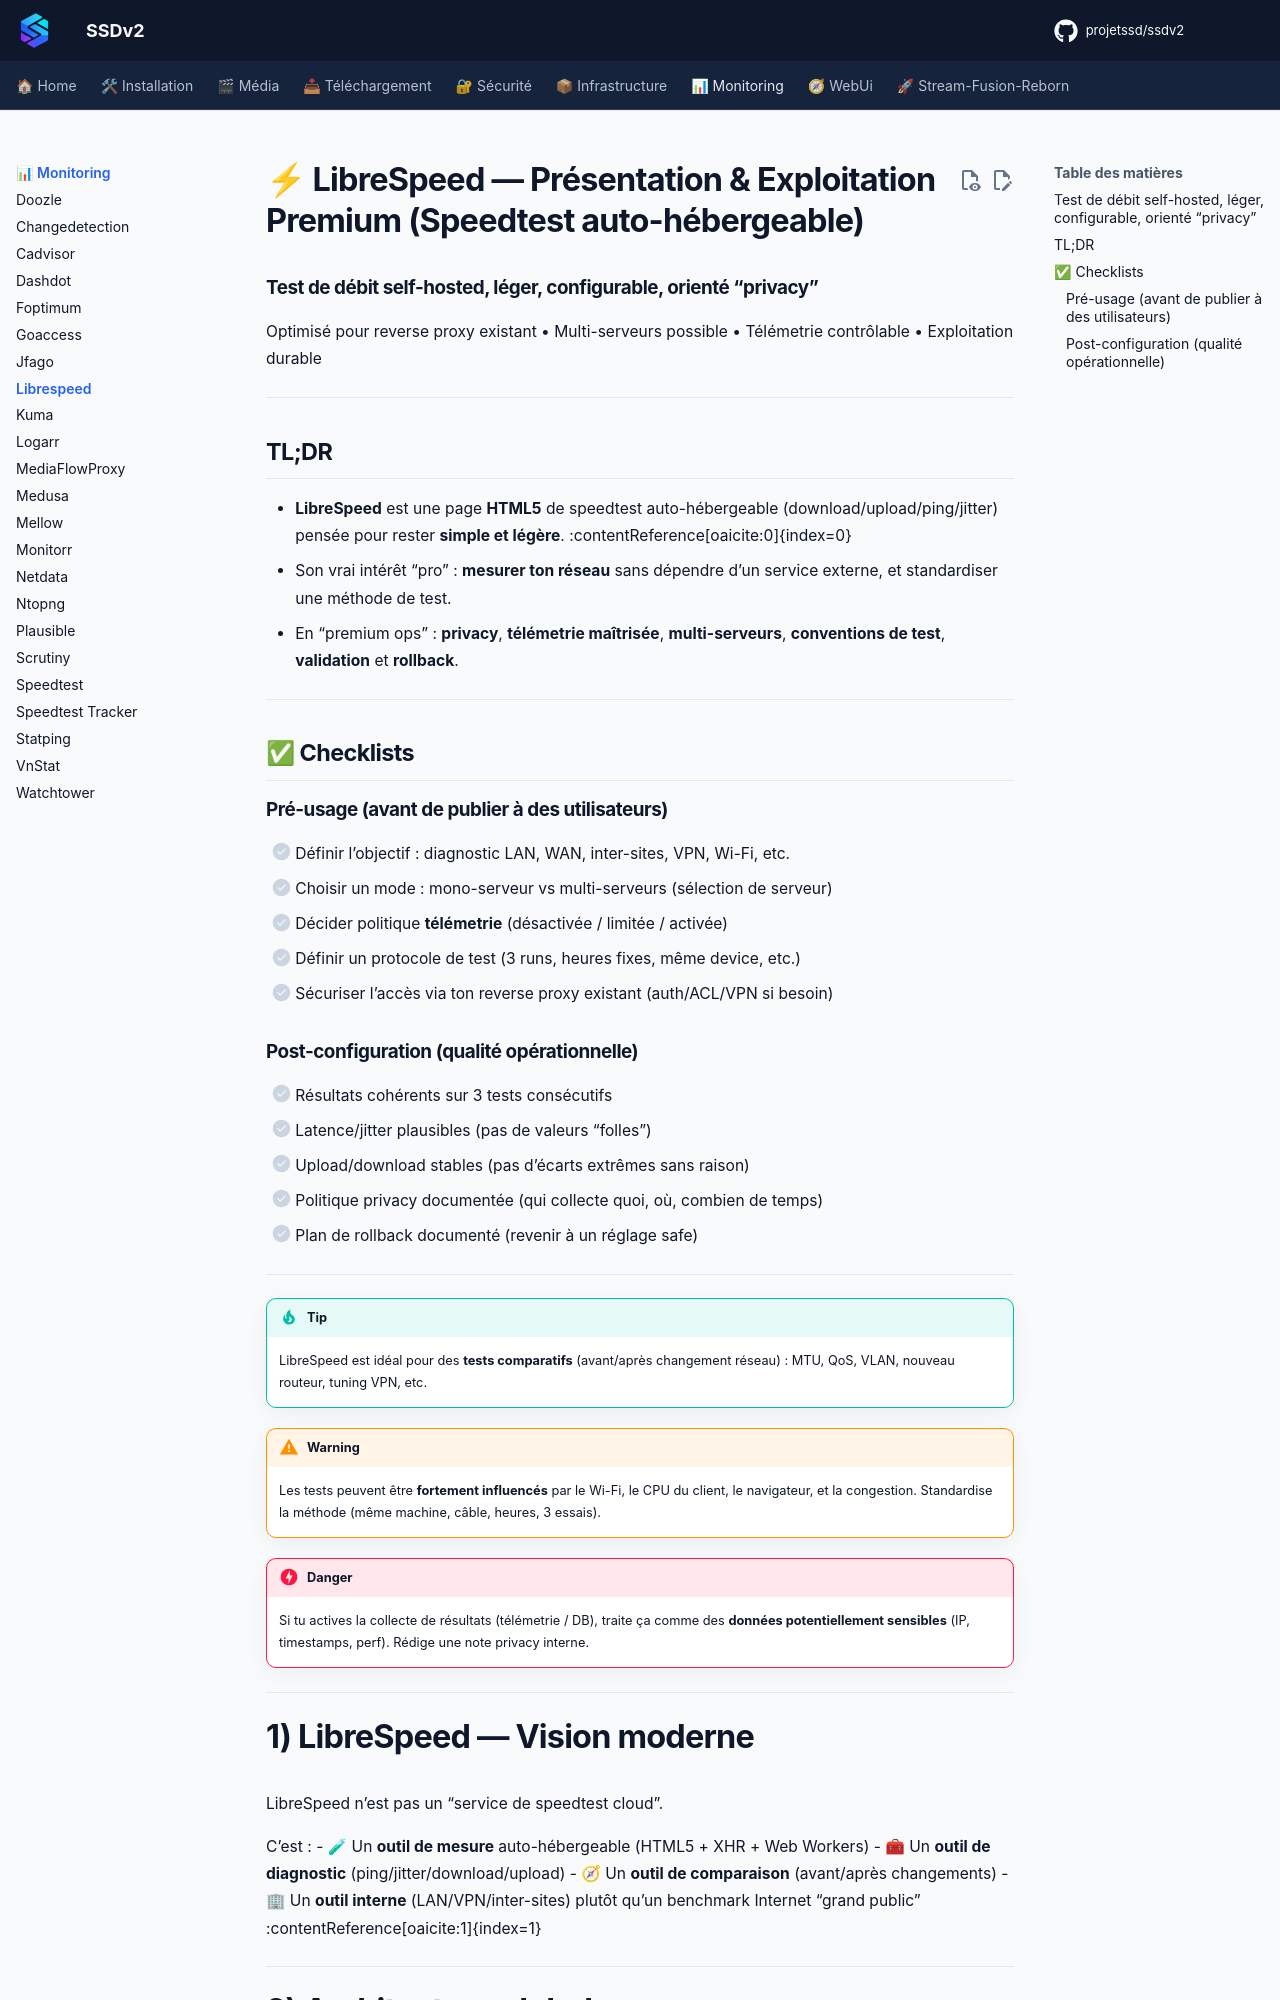

repository: projetssd/ssdv2_docs · page: applications/monitoring/librespeed/index.html · generator: mkdocs

# ⚡ LibreSpeed — Présentation & Exploitation Premium (Speedtest auto-hébergeable)

### Test de débit self-hosted, léger, configurable, orienté “privacy”
Optimisé pour reverse proxy existant • Multi-serveurs possible • Télémetrie contrôlable • Exploitation durable

---

## TL;DR

- **LibreSpeed** est une page **HTML5** de speedtest auto-hébergeable (download/upload/ping/jitter) pensée pour rester **simple et légère**. :contentReference[oaicite:0]{index=0}
- Son vrai intérêt “pro” : **mesurer ton réseau** sans dépendre d’un service externe, et standardiser une méthode de test.
- En “premium ops” : **privacy**, **télémetrie maîtrisée**, **multi-serveurs**, **conventions de test**, **validation** et **rollback**.

---

## ✅ Checklists

### Pré-usage (avant de publier à des utilisateurs)
- [ ] Définir l’objectif : diagnostic LAN, WAN, inter-sites, VPN, Wi-Fi, etc.
- [ ] Choisir un mode : mono-serveur vs multi-serveurs (sélection de serveur)
- [ ] Décider politique **télémetrie** (désactivée / limitée / activée)
- [ ] Définir un protocole de test (3 runs, heures fixes, même device, etc.)
- [ ] Sécuriser l’accès via ton reverse proxy existant (auth/ACL/VPN si besoin)

### Post-configuration (qualité opérationnelle)
- [ ] Résultats cohérents sur 3 tests consécutifs
- [ ] Latence/jitter plausibles (pas de valeurs “folles”)
- [ ] Upload/download stables (pas d’écarts extrêmes sans raison)
- [ ] Politique privacy documentée (qui collecte quoi, où, combien de temps)
- [ ] Plan de rollback documenté (revenir à un réglage safe)

---

> [!TIP]
> LibreSpeed est idéal pour des **tests comparatifs** (avant/après changement réseau) : MTU, QoS, VLAN, nouveau routeur, tuning VPN, etc.

> [!WARNING]
> Les tests peuvent être **fortement influencés** par le Wi-Fi, le CPU du client, le navigateur, et la congestion. Standardise la méthode (même machine, câble, heures, 3 essais).

> [!DANGER]
> Si tu actives la collecte de résultats (télémetrie / DB), traite ça comme des **données potentiellement sensibles** (IP, timestamps, perf). Rédige une note privacy interne.

---
